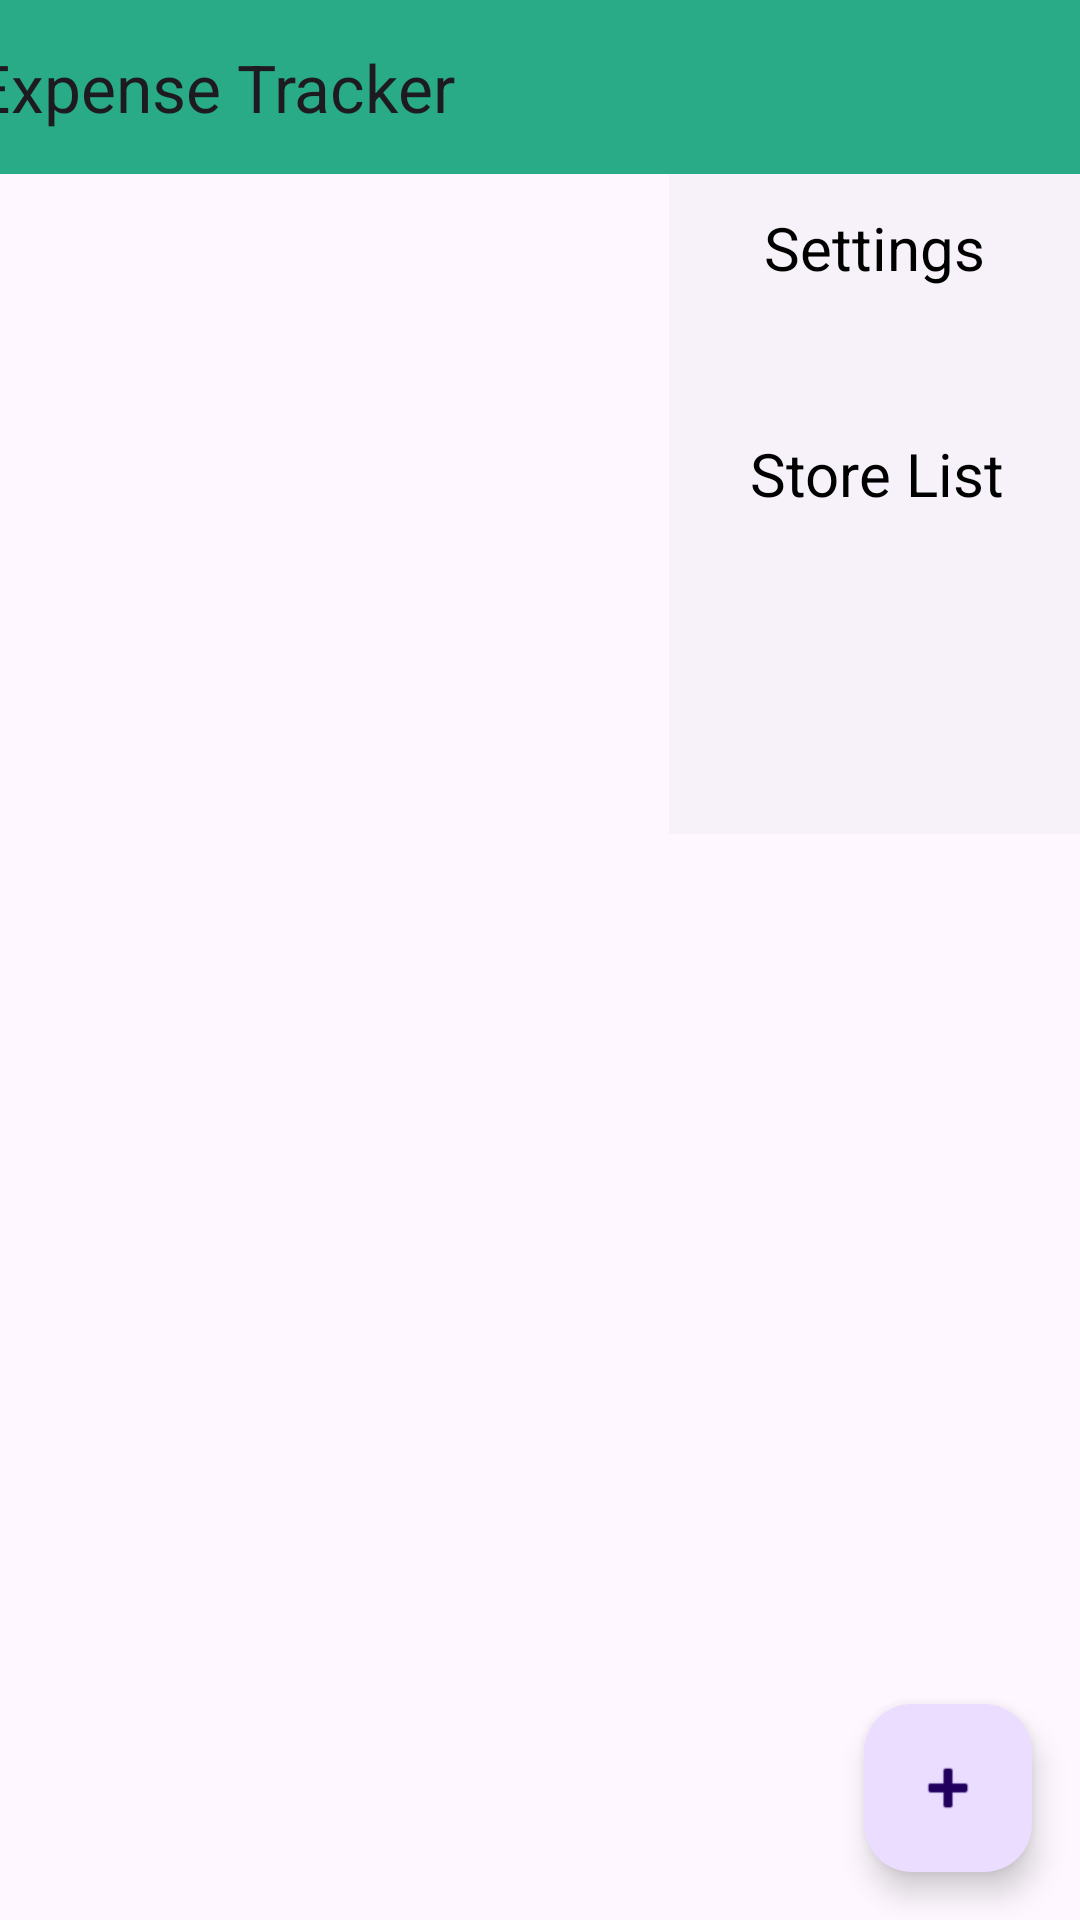

This screen was rendered from an Android layout file. Write that file and the resources it references.
<!-- AndroidManifest.xml: application theme Theme.ExpenseTracker -->
<!-- res/layout/activity_main.xml -->
<?xml version="1.0" encoding="utf-8"?>
<androidx.constraintlayout.widget.ConstraintLayout xmlns:android="http://schemas.android.com/apk/res/android"
    xmlns:app="http://schemas.android.com/apk/res-auto"
    xmlns:tools="http://schemas.android.com/tools"
    android:layout_width="match_parent"
    android:layout_height="match_parent"
    tools:context=".MainActivity">

    <androidx.appcompat.widget.Toolbar
        android:id="@+id/appToolBar"
        android:layout_width="411dp"
        android:layout_height="58dp"
        android:background="?attr/colorPrimary"
        android:minHeight="?attr/actionBarSize"
        android:theme="?attr/actionBarTheme"
        android:gravity="start"
        android:textColor="@color/default_text_color"
        app:title="Expense Tracker"
        app:layout_constraintEnd_toEndOf="parent"
        app:layout_constraintStart_toStartOf="parent"
        app:layout_constraintTop_toTopOf="parent" />

    <com.google.android.material.floatingactionbutton.FloatingActionButton
        android:id="@+id/addExpenseBtn"
        android:layout_width="wrap_content"
        android:layout_height="wrap_content"
        android:layout_marginEnd="16dp"
        android:layout_marginBottom="16dp"
        android:clickable="true"
        app:layout_constraintBottom_toBottomOf="parent"
        app:layout_constraintEnd_toEndOf="parent"
        app:srcCompat="@android:drawable/ic_input_add"
        android:contentDescription="@string/add_expense_btn" />

    <com.google.android.material.navigation.NavigationView
        android:id="@+id/navigationView"
        android:layout_width="137dp"
        android:layout_height="220dp"
        android:layout_gravity="start"
        app:layout_constraintEnd_toEndOf="parent"
        app:layout_constraintTop_toBottomOf="@+id/appToolBar">


        <TextView
            android:id="@+id/settingBtn"
            android:layout_width="match_parent"
            android:layout_height="49dp"
            android:gravity="center"
            android:text="@string/settings"
            android:textColor="@color/black"
            android:textSize="20sp" />

        <TextView
            android:id="@+id/storeListBtn"
            android:layout_width="138dp"
            android:layout_height="48dp"
            android:layout_marginTop="76dp"
            android:gravity="center"
            android:text="@string/store_list"
            android:textColor="@color/black"
            android:textSize="20sp" />

    </com.google.android.material.navigation.NavigationView>

</androidx.constraintlayout.widget.ConstraintLayout>
<!-- resources referenced by this layout -->
<resources>
  <color name="black">#FF000000</color>
  <color name="default_text_color">#FFFFFFFF</color>
  <string name="add_expense_btn">Add Expense Button</string>
  <string name="settings">Settings</string>
  <string name="store_list">Store List</string>
  <style name="Theme.ExpenseTracker" parent="Base.Theme.ExpenseTracker" />
  <style name="Base.Theme.ExpenseTracker" parent="Theme.Material3.DayNight.NoActionBar">
  
          <item name="colorPrimary">@color/app_default_color</item> 
          <item name="colorPrimaryDark">@color/app_default_color</item> 
          <item name="colorAccent">@color/app_default_color</item> 
  
          <item name="android:textColor">@color/default_text_color</item>
          
          
      </style>
  <color name="app_default_color">#29AB87</color>
</resources>
